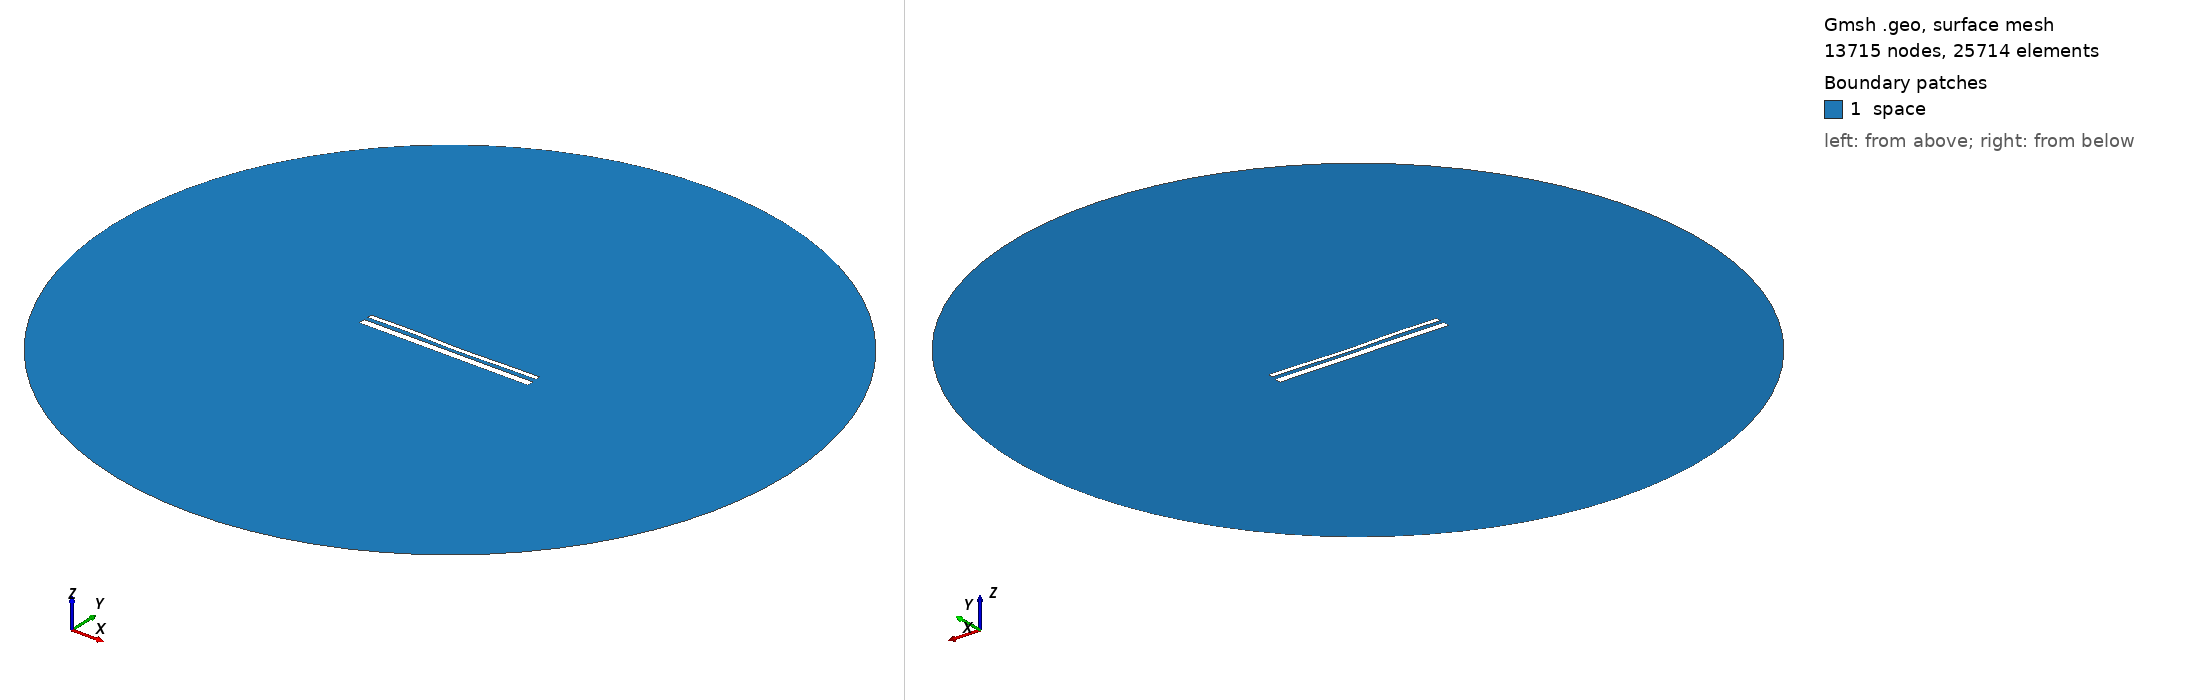

Gmsh geometry script, surface-meshed: 13715 nodes, 25714 surface elements. Boundary patches (legend numbers): 1 space. Left view from above one corner, right view from below the opposite corner. Legend entries are the model's physical surfaces. The drawing asked Gmsh for element sizes between 1% and 20% of the model's largest extent; the script's own settings can give other sizes.

=== 14025.geo (drawn) ===
//---------------------------------------
// Geometry kernel
//---------------------------------------

SetFactory("OpenCASCADE");



//---------------------------------------
// Parameters of the geometry
//---------------------------------------

// Overetch of the upper plate
overetch = 0.5;

// Distance between the plates
distance = 2.0;

// Discretization over the x axis (for the deformation)
nx = 50; 

// Length of the plate
L = 100 - overetch; 

// Number of modes
n = 4; 

// 1st mode coefficient
coeff(1) = 0.0;
beta(1) = 0.596864 * 3.1415926535 / L;

// 2nd mode coefficient
coeff(2) = -0.15;
beta(2) = 1.49418 * 3.1415926535 / L;

// 3rd mode coefficient
coeff(3) = 0.15;
beta(3) = 2.50025 * 3.1415926535 / L;

// 4th mode coefficient
coeff(4) = 0.15;
beta(4) = 3.49999 * 3.1415926535 / L;



//---------------------------------------
// Upper plate (deformed rectangle)
//---------------------------------------

// Coordiantes of the upper plate
xmin = -50;
xmax = 50 - overetch;

// Height of the upper plate
yheight = 4 - 2 * overetch;

// Indexes of the points
UpperID[] = {};
LowerID[] = {};
LeftID[] = {};
RightID[] = {};

// Point index
p = 1;

// Horizontal edges
For i In {1:nx}
    x = xmin + (i-1)*(xmax - xmin)/(nx-1);

    y_bottom = distance / 2 + overetch;
    For j In {1:n}
        C = (Cosh(beta(j)*L) + Cos(beta(j)*L)) / (Sinh(beta(j)*L) + Sin(beta(j)*L));
        y_bottom  = y_bottom + coeff(j) * (Cosh(beta(j)*(x+50)) - Cos(beta(j)*(x+50)) - C * (Sinh(beta(j)*(x+50)) - Sin(beta(j)*(x+50))));
    EndFor

    y_top = y_bottom + yheight;

    Point(p) = {x, y_top, 0, 1.0};
    UpperID[i] = p;
    p = p + 1;

    Point(p) = {x, y_bottom, 0, 1.0};
    LowerID[i] = p;
    p = p + 1;
EndFor

// Create point lists
UpperPts[] = {}; LowerPts[] = {};
For i In {1:nx}
  UpperPts[] += {UpperID[i]};
  LowerPts[] += {LowerID[i]};
EndFor

// Build splines
Spline(1) = {UpperPts[]};
Spline(2) = {LowerPts[]};
Line(3) = {LowerPts[nx-1], UpperPts[nx-1]};
Line(4) = {LowerPts[0], UpperPts[0]};

// Build the plane surface
Curve Loop(1) = {2, 3, -1, -4};
Plane Surface(1) = {1};



//---------------------------------------
// Lower plate (rectangle)
//---------------------------------------

// Vertices
Point(1001) = {-50, -1, 0, 1.0};
Point(1002) = { 50, -1, 0, 1.0};
Point(1003) = { 50,  -5, 0, 1.0};
Point(1004) = {-50,  -5, 0, 1.0};

// Edges
Line(5) = {1001, 1002};
Line(6) = {1002, 1003};
Line(7) = {1003, 1004};
Line(8) = {1004, 1001};

// Plane surface
Line Loop(2) = {5, 6, 7, 8};
Plane Surface(2) = {2}; 



//---------------------------------------
// Outer (fictious) boundary
//---------------------------------------

// Points
Point(1005) = {0, 0, 0};       // Center
Point(1006) = {200, 0, 0};     // Start point
Point(1007) = {0, 200, 0};     // 90 degrees
Point(1008) = {-200, 0, 0};    // 180 degrees
Point(1009) = {0, -200, 0};    // 270 degrees

// Circle arcs (each needs start, center, end)
Circle(9) = {1006, 1005, 1007};
Circle(10) = {1007, 1005, 1008};
Circle(11) = {1008, 1005, 1009};
Circle(12) = {1009, 1005, 1006};

// Plane surface for the entire domain
Curve Loop(3) = {9, 10, 11, 12};
Surface(3) = {3};

// Subtract the plates from the whole domain to obtain the actual domain where we want to solve the equations
BooleanDifference{ Surface{3}; Delete; }{ Surface{1}; Surface{2}; Delete; }




//---------------------------------------
// Transfinite Lines/Curves
//---------------------------------------

// Set the number of points on the boundaries
r = 7;

// Plates
Transfinite Curve {1, 2} = 50*r Using Progression 1;
Transfinite Curve {3, 4} = 2*r Using Progression 1;
Transfinite Line {5, 7} = 50*r Using Progression 1;
Transfinite Line {6, 8} = 2*r Using Progression 1;

// Outer boundary
Transfinite Line {9, 10, 11, 12} = 20 Using Progression 1;



//---------------------------------------
// Physical groups
//---------------------------------------                

// Physical curves (boundaries)
Physical Line("force_segment", 10) = {2};
Physical Line("upper_plate", 11) = {1, 3, 4};
Physical Line("lower_plate", 12) = {5, 6, 7, 8};
Physical Line("boundary", 20) = {9, 10, 11, 12};

// Physical Surfaces
Physical Surface("space", 30) = {3};



//---------------------------------------
// 6. Generate the Mesh
//---------------------------------------

// 2D mesh generation
Mesh 2;
